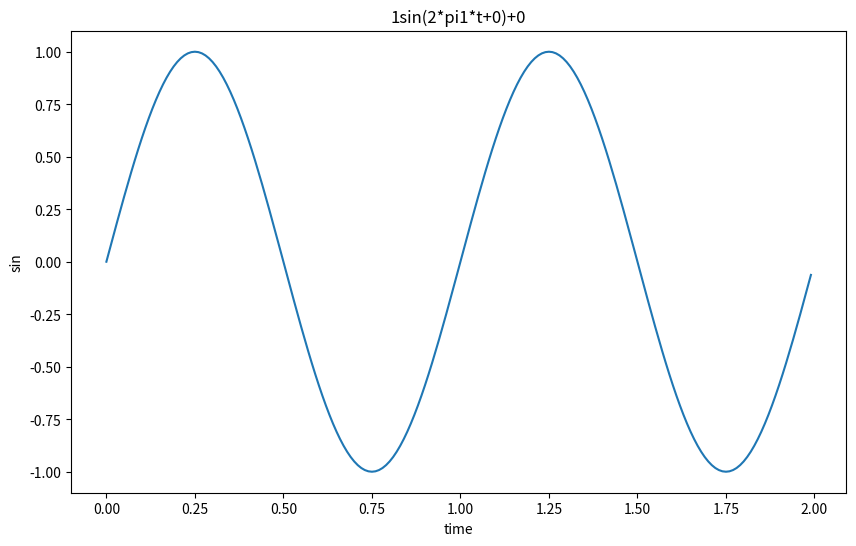

Recreate this plot in Python.

import matplotlib.pyplot as plt
import numpy as np

## 함수 키워드로 넣게 만들자

def plotSinWave(**kwargs): # keyword arguments 약자로 마음대로 정할수있다. 통상적으로 kwargs
    """
    plot sinWave
    y = a sin(2 pi f t + t_0) + b
    """
    
    # kwargs("키워드", 지정안해줄때 디폴트 값)
    startTime = kwargs.get("startTime", 0)
    endTime = kwargs.get("endTime", 1)
    amp = kwargs.get("amp", 1)
    freq = kwargs.get("freq", 1)
    sampleTime = kwargs.get("sampleTime", 0.01)
    bias = kwargs.get("bias", 0)
    figsize = kwargs.get("figsize", (12,6))
    
    time = np.arange(startTime,endTime,sampleTime)
    result = amp * np.sin(2 * np.pi * freq * time + startTime) + bias
    
    plt.figure(figsize=(10,6))
    plt.plot(time, result)
    plt.xlabel("time")
    plt.ylabel("sin")
    plt.title(
        str(amp) + "sin(2*pi" + str(freq) + "*t+" + str(startTime) + ")+" + str(bias))
    plt.show()
    
if __name__ == "__main__":
    print("hello world ~ !!")
    print("this is test graph")
    plotSinWave(amp=1,endTime=2)
    
